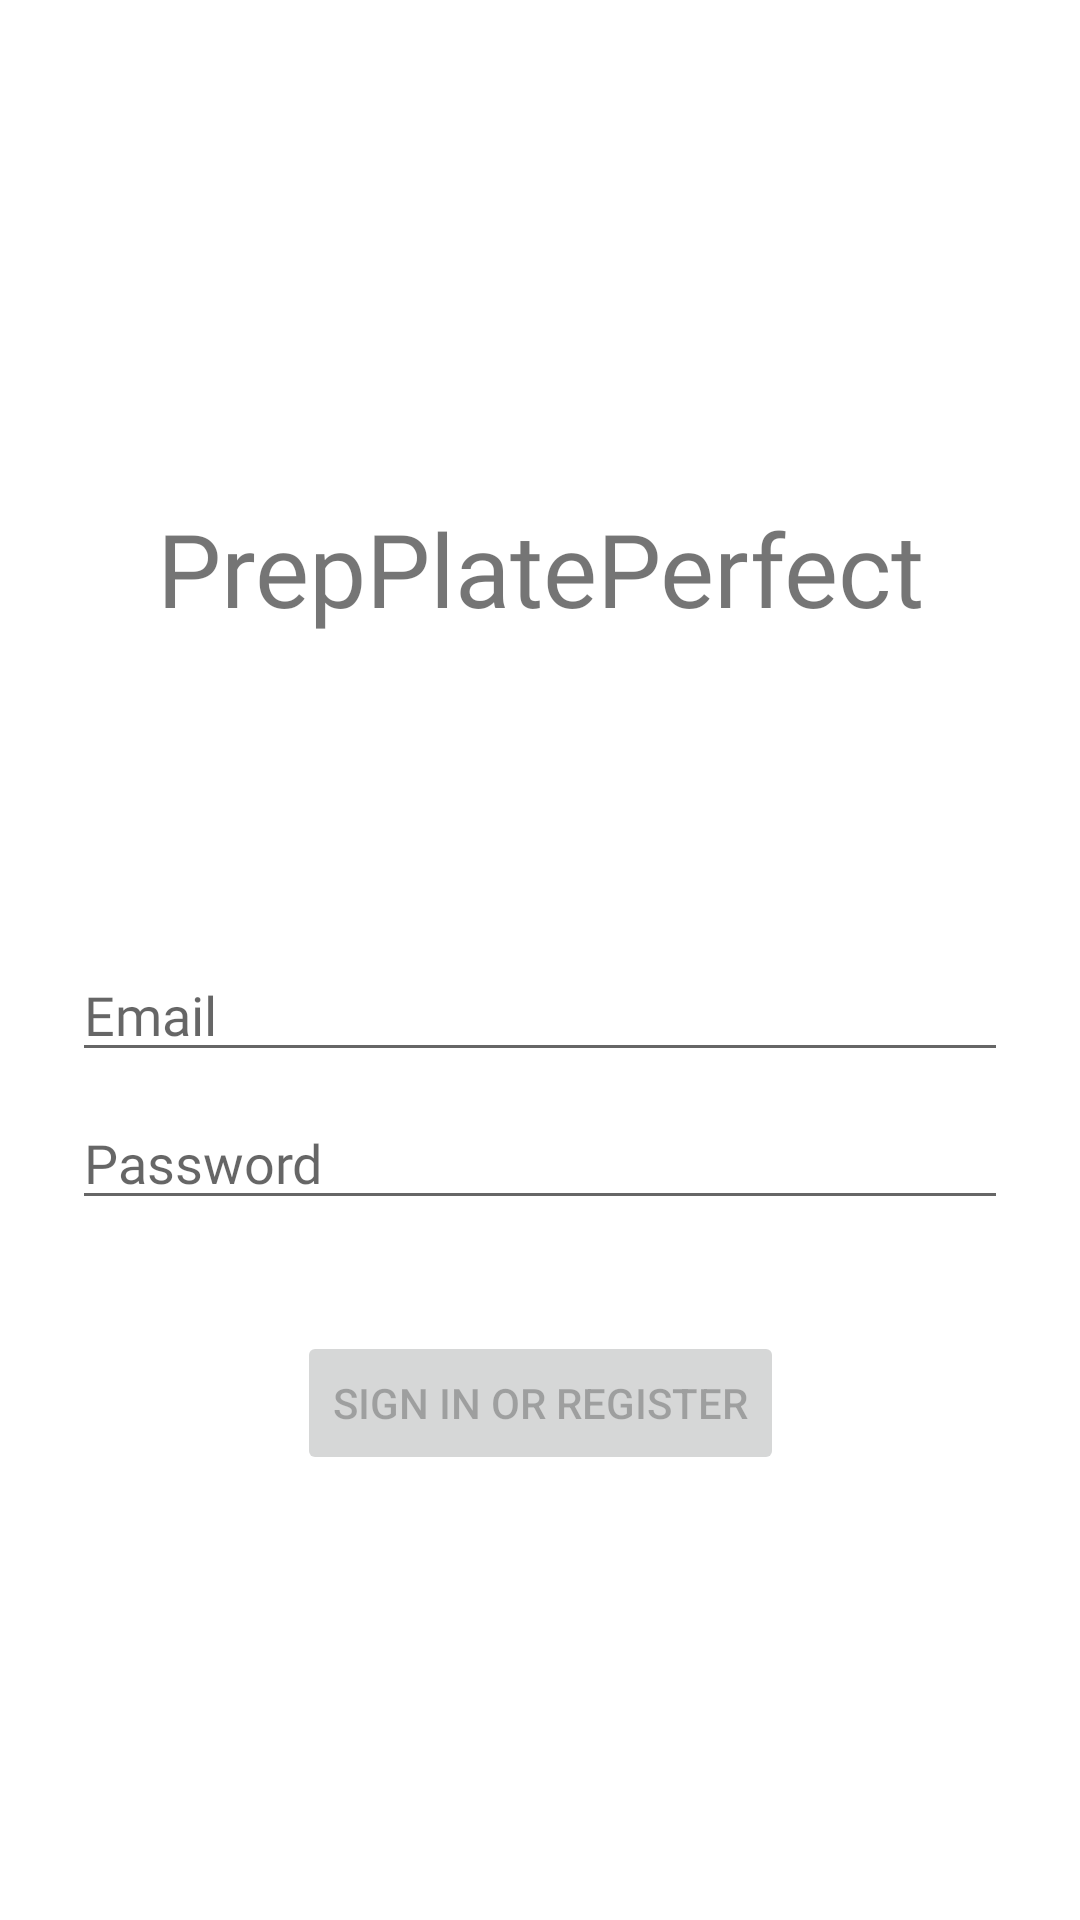

Layout XML and referenced resources for this Android screen:
<!-- AndroidManifest.xml: application theme Theme.PrepPlatePerfect -->
<!-- res/layout/fragment_login.xml -->
<?xml version="1.0" encoding="utf-8"?>
<androidx.constraintlayout.widget.ConstraintLayout xmlns:android="http://schemas.android.com/apk/res/android"
    xmlns:app="http://schemas.android.com/apk/res-auto"
    xmlns:tools="http://schemas.android.com/tools"
    android:id="@+id/container"
    android:layout_width="match_parent"
    android:layout_height="match_parent"
    android:paddingLeft="@dimen/fragment_horizontal_margin"
    android:paddingTop="@dimen/fragment_vertical_margin"
    android:paddingRight="@dimen/fragment_horizontal_margin"
    android:paddingBottom="@dimen/fragment_vertical_margin"
    tools:context=".ui.login.LoginFragment">

    <EditText
        android:id="@+id/username"
        android:layout_width="0dp"
        android:layout_height="wrap_content"
        android:fontFamily="@font/roboto_medium"
        android:layout_marginStart="24dp"
        android:layout_marginTop="316dp"
        android:layout_marginEnd="24dp"
        android:hint="@string/prompt_email"
        android:inputType="textEmailAddress"
        android:selectAllOnFocus="true"
        app:layout_constraintEnd_toEndOf="parent"
        app:layout_constraintHorizontal_bias="0.0"
        app:layout_constraintStart_toStartOf="parent"
        app:layout_constraintTop_toTopOf="parent"
        android:autofillHints="" />

    <EditText
        android:id="@+id/password"
        android:layout_width="0dp"
        android:layout_height="wrap_content"
        android:fontFamily="@font/roboto_medium"
        android:layout_marginStart="24dp"
        android:layout_marginTop="8dp"
        android:layout_marginEnd="24dp"
        android:hint="@string/prompt_password"
        android:imeActionLabel="@string/action_sign_in_short"
        android:imeOptions="actionDone"
        android:inputType="textPassword"
        android:selectAllOnFocus="true"
        app:layout_constraintEnd_toEndOf="parent"
        app:layout_constraintStart_toStartOf="parent"
        app:layout_constraintTop_toBottomOf="@+id/username"
        android:autofillHints="" />

    <Button
        android:id="@+id/login"
        android:layout_width="wrap_content"
        android:layout_height="wrap_content"
        android:layout_gravity="start"
        android:layout_marginStart="48dp"
        android:layout_marginTop="16dp"
        android:layout_marginEnd="48dp"
        android:layout_marginBottom="64dp"
        android:enabled="false"
        android:text="@string/action_sign_in"
        app:layout_constraintBottom_toBottomOf="parent"
        app:layout_constraintEnd_toEndOf="parent"
        app:layout_constraintStart_toStartOf="parent"
        app:layout_constraintTop_toBottomOf="@+id/password"
        app:layout_constraintVertical_bias="0.2" />

    <ProgressBar
        android:id="@+id/loading"
        android:layout_width="wrap_content"
        android:layout_height="wrap_content"
        android:layout_gravity="center"
        android:layout_marginStart="32dp"
        android:layout_marginTop="64dp"
        android:layout_marginEnd="32dp"
        android:layout_marginBottom="64dp"
        android:visibility="gone"
        app:layout_constraintBottom_toBottomOf="parent"
        app:layout_constraintEnd_toEndOf="@+id/password"
        app:layout_constraintStart_toStartOf="@+id/password"
        app:layout_constraintTop_toTopOf="parent"
        app:layout_constraintVertical_bias="0.3" />

    <TextView
        android:id="@+id/app_name"
        android:layout_width="wrap_content"
        android:layout_height="wrap_content"
        android:fontFamily="@font/roboto_medium"
        android:text="@string/app_name"
        android:textSize="34sp"
        app:layout_constraintBottom_toTopOf="@+id/username"
        app:layout_constraintEnd_toEndOf="parent"
        app:layout_constraintStart_toStartOf="parent"
        app:layout_constraintTop_toTopOf="parent"
        app:layout_constraintVertical_bias="0.616" />

</androidx.constraintlayout.widget.ConstraintLayout>
<!-- resources referenced by this layout -->
<resources>
  <string name="action_sign_in">Sign in or register</string>
  <string name="action_sign_in_short">Sign in</string>
  <string name="app_name">PrepPlatePerfect</string>
  <string name="prompt_email">Email</string>
  <string name="prompt_password">Password</string>
  <style name="Theme.PrepPlatePerfect" parent="Theme.MaterialComponents.DayNight.DarkActionBar">
              
              <item name="colorPrimary">#4A4A4A</item>
              <item name="colorPrimaryVariant">#2E2E2E</item>
              <item name="colorOnPrimary">#1C1C1C</item>
              
              <item name="colorSecondary">@color/gray</item>
              <item name="colorSecondaryVariant">@color/blue</item>
              <item name="colorOnSecondary">#1E1E1E</item>
              
              <item name="android:statusBarColor">#1C1C1C</item>
              
          </style>
  <color name="gray">#757575</color>
  <color name="blue">#03A9F4</color>
</resources>
